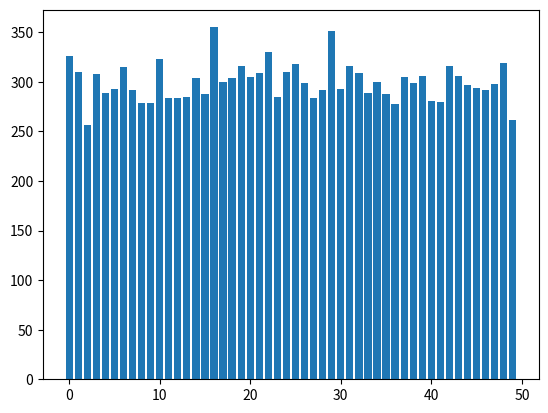

Generate this figure with matplotlib:
import numpy as np
import matplotlib.pyplot as plt

# N_Orfactory = 50
N_Orfactory = 50
N_Kenyon = N_Orfactory ** 2

N_BinaryConnection = 6

# each Orfactory has about N_BinaryConnection * N_Orfactory connections

sum = np.zeros(N_Orfactory)
for ii in range(N_Kenyon):
    inds = np.random.choice(N_Orfactory, N_BinaryConnection, replace=False)
    sum[inds] += 1

plt.bar(np.arange(N_Orfactory), sum)
plt.show()
